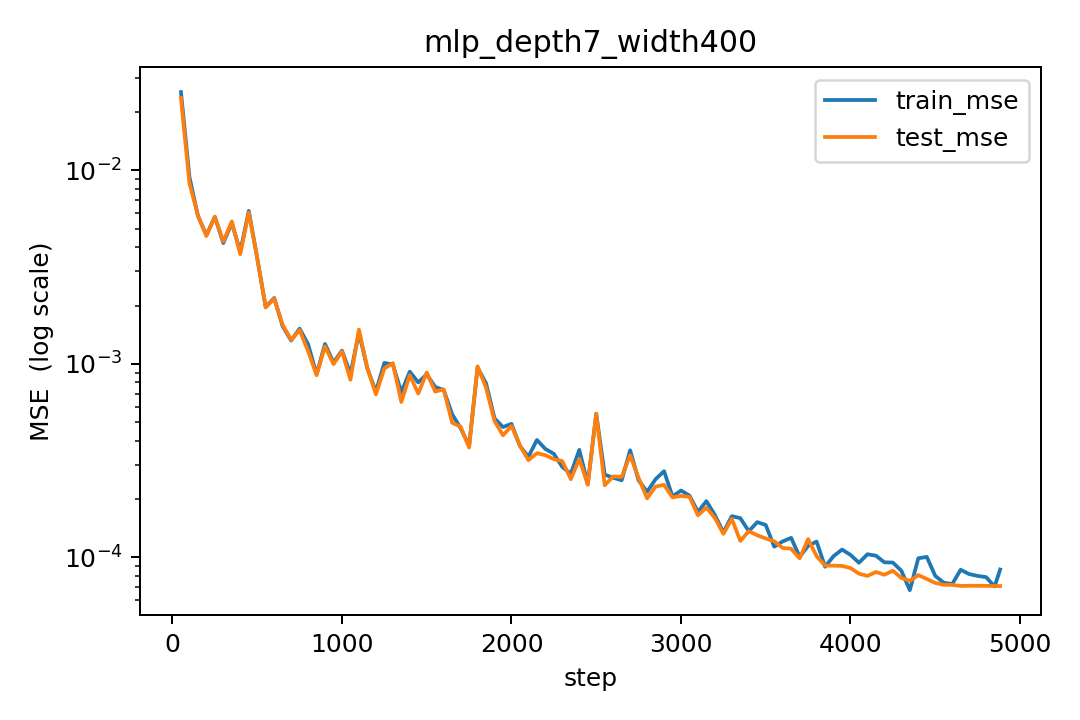

Source data for this figure (header and first rows):
step, lr, train_mse, test_mse
50, 0.0001025, 0.02539, 0.02368
100, 0.0002049, 0.009253, 0.008581
150, 0.0003074, 0.005812, 0.005864
200, 0.0004098, 0.00463, 0.004575
250, 0.0005123, 0.005751, 0.005741
300, 0.0006148, 0.004207, 0.004291
350, 0.0007172, 0.005351, 0.005444
400, 0.0008197, 0.0038, 0.003686
450, 0.0009221, 0.006171, 0.00605
500, 0.001, 0.003511, 0.003522
550, 0.0009995, 0.001963, 0.001956
600, 0.0009984, 0.002188, 0.002172
650, 0.0009967, 0.001562, 0.001589
700, 0.0009943, 0.001318, 0.001329
750, 0.0009913, 0.001518, 0.001493
800, 0.0009877, 0.001261, 0.00116
850, 0.0009834, 0.0008816, 0.0008717
900, 0.0009786, 0.001265, 0.001229
950, 0.0009731, 0.001014, 0.0009948
1000, 0.000967, 0.001169, 0.001158
1050, 0.0009603, 0.0008855, 0.0008266
1100, 0.0009531, 0.00145, 0.001502
1150, 0.0009452, 0.0009435, 0.0009476
1200, 0.0009368, 0.0007181, 0.0006947
1250, 0.0009278, 0.00101, 0.0009453
1300, 0.0009183, 0.00099, 0.001007
1350, 0.0009083, 0.0007129, 0.0006341
1400, 0.0008977, 0.0009101, 0.0008721
1450, 0.0008866, 0.0008003, 0.0007011
1500, 0.000875, 0.0008809, 0.0009004
1550, 0.000863, 0.0007584, 0.0007176
1600, 0.0008504, 0.0007316, 0.0007371
1650, 0.0008375, 0.0005478, 0.0004948
1700, 0.0008241, 0.000464, 0.0004728
1750, 0.0008103, 0.0003766, 0.0003689
1800, 0.0007961, 0.0009552, 0.0009687
1850, 0.0007815, 0.0007916, 0.0007513
1900, 0.0007665, 0.0005214, 0.0005046
1950, 0.0007512, 0.0004704, 0.0004264
2000, 0.0007356, 0.0004885, 0.0004765
2050, 0.0007197, 0.0003749, 0.0003775
2100, 0.0007035, 0.0003304, 0.0003171
2150, 0.0006871, 0.0004033, 0.0003446
2200, 0.0006704, 0.0003624, 0.0003365
2250, 0.0006535, 0.0003418, 0.0003208
2300, 0.0006364, 0.0002925, 0.0003135
2350, 0.0006191, 0.0002696, 0.0002528
2400, 0.0006017, 0.0003585, 0.000322
2450, 0.0005841, 0.0002383, 0.0002367
2500, 0.0005665, 0.000551, 0.0005503
2550, 0.0005487, 0.000267, 0.0002353
2600, 0.0005309, 0.0002572, 0.0002613
2650, 0.000513, 0.0002496, 0.0002597
2700, 0.0004952, 0.0003567, 0.0003355
2750, 0.0004773, 0.0002493, 0.0002567
2800, 0.0004595, 0.0002177, 0.0002012
2850, 0.0004417, 0.0002527, 0.0002315
2900, 0.000424, 0.0002783, 0.0002365
2950, 0.0004064, 0.000206, 0.0002036
3000, 0.0003889, 0.0002209, 0.0002071
... 38 more rows
